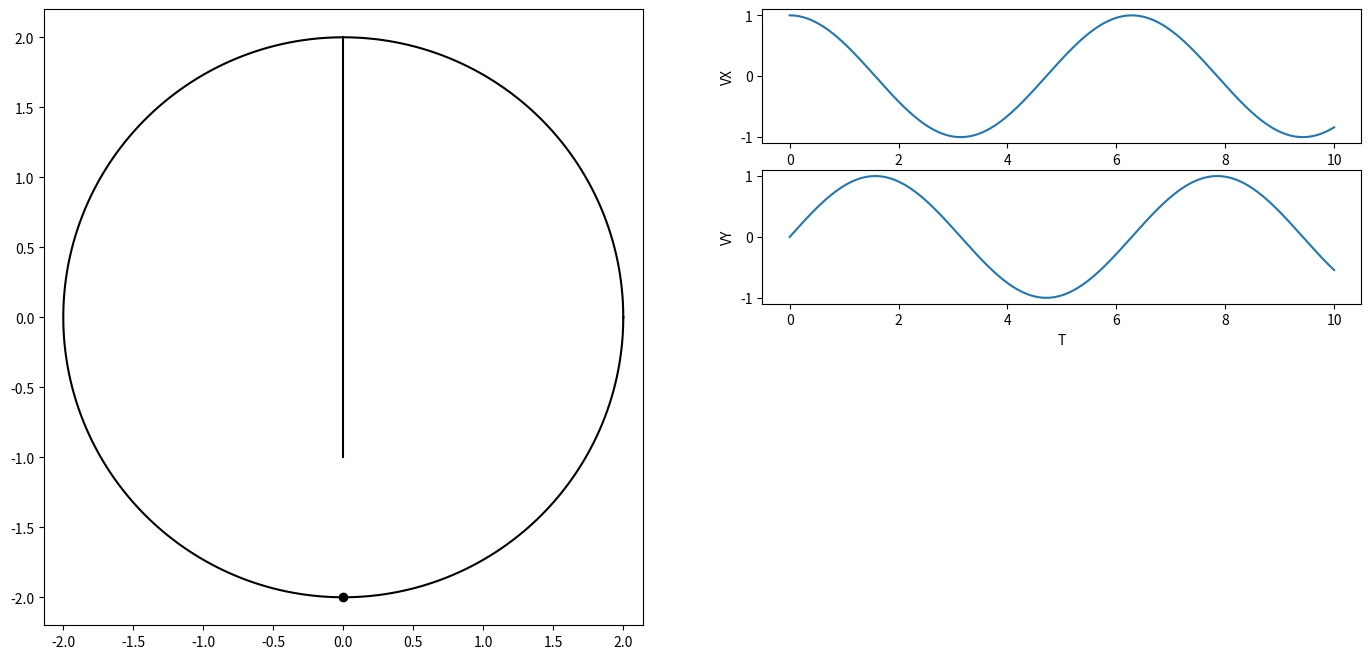

Reproduce this figure in Python. (Note: this script raises an exception after producing the figure.)
import numpy as np
import matplotlib.pyplot as plt
from matplotlib.animation import FuncAnimation
import sympy as sp
import math

# Ввод переменной t и радиусов необходимых окружностей + ввод угла поворота шариков
t = sp.Symbol('t')
R = 2

# Построение графика и подграфика с выравниванием осей
fig = plt.figure(figsize=(17, 8))
ax1 = fig.add_subplot(1, 2, 1)
ax1.axis('equal')

phi = np.linspace(0, 2 * math.pi, 500)
psi = np.linspace(-math.pi/2, 0, 500)

conline, = ax1.plot([sp.sin(2*psi[0]) * R * np.abs(sp.cos(phi[0])), 0], [-1, R], 'black')
P, = ax1.plot(sp.sin(2*psi[0]) * R * np.abs(sp.cos(phi[0])), sp.cos(2*psi[0]) * R, marker='o', color='black')
Circ, = ax1.plot(R * np.abs(sp.cos(phi[0])) * np.cos(phi), R * np.sin(phi), 'black')

#Доп графики
ax2 = fig.add_subplot(4, 2, 2)
T = np.linspace(0, 2 * math.pi, 1000)
x = sp.sin(t)+2
y = sp.cos(t+math.pi)+2
Vx = sp.diff(x, t)
Vy = sp.diff(y,t)
T = np.linspace(0, 10, 1000)
VX = np.zeros_like(T)
VY = np.zeros_like(T)
for i in np.arange(len(T)):
    VX[i] = sp.Subs(Vx, t, T[i])
    VY[i] = sp.Subs(Vy, t, T[i])
ax2.plot(T, VX)
ax2.set_xlabel('T')
ax2.set_ylabel('VX')
ax3 = fig.add_subplot(4, 2, 4)
ax3.plot(T, VY)
ax3.set_xlabel('T')
ax3.set_ylabel('VY')

def anima(i):
    P.set_data(sp.sin(2*psi[i]) * R * np.abs(sp.cos(phi[i])), sp.cos(2*psi[i]) * R)
    conline.set_data([sp.sin(2*psi[i]) * R * np.abs(sp.cos(phi[i])), 0], [sp.cos(2*psi[i]) * R, R])
    Circ.set_data(R * np.abs(sp.cos(phi[i])) * np.cos(phi), R * np.sin(phi))
    return Circ, P, conline

anim = FuncAnimation(fig, anima, frames=500, interval=1, blit=True)
plt.show()
